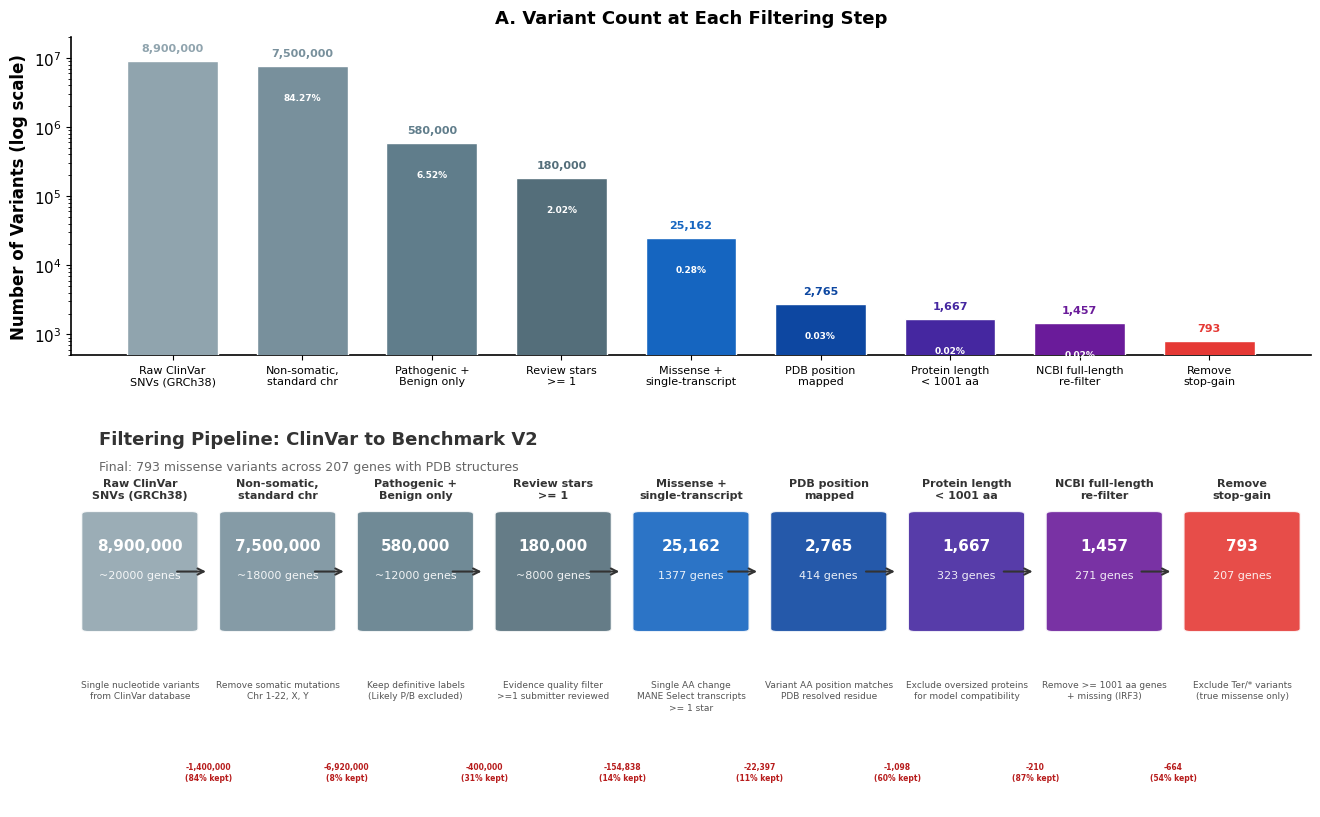

Source code (Python): (Note: this script raises an exception after producing the figure.)
#!/usr/bin/env python3
"""Figure 8: Data filtering pipeline — from raw ClinVar to benchmark_v2."""

import matplotlib
matplotlib.use('Agg')
import matplotlib.pyplot as plt
import matplotlib.patches as mpatches
import numpy as np

plt.rcParams['font.family'] = 'Arial'
plt.rcParams['font.size'] = 11
plt.rcParams['axes.linewidth'] = 1.2

# ── Pipeline data ──
# (label, n_variants, n_genes, color, detail)
steps = [
    ('Raw ClinVar\nSNVs (GRCh38)', 8900000, '~20000', '#90A4AE', 'Single nucleotide variants\nfrom ClinVar database'),
    ('Non-somatic,\nstandard chr', 7500000, '~18000', '#78909C', 'Remove somatic mutations\nChr 1-22, X, Y'),
    ('Pathogenic +\nBenign only', 580000, '~12000', '#607D8B', 'Keep definitive labels\n(Likely P/B excluded)'),
    ('Review stars\n>= 1', 180000, '~8000', '#546E7A', 'Evidence quality filter\n>=1 submitter reviewed'),
    ('Missense +\nsingle-transcript', 25162, 1377, '#1565C0', 'Single AA change\nMANE Select transcripts\n>= 1 star'),
    ('PDB position\nmapped', 2765, 414, '#0D47A1', 'Variant AA position matches\nPDB resolved residue'),
    ('Protein length\n< 1001 aa', 1667, 323, '#4527A0', 'Exclude oversized proteins\nfor model compatibility'),
    ('NCBI full-length\nre-filter', 1457, 271, '#6A1B9A', 'Remove >= 1001 aa genes\n+ missing (IRF3)'),
    ('Remove\nstop-gain', 793, 207, '#E53935', 'Exclude Ter/* variants\n(true missense only)'),
]

n_steps = len(steps)

fig, (ax_bar, ax_flow) = plt.subplots(2, 1, figsize=(16, 10),
                                        gridspec_kw={'height_ratios': [1, 1.2]})

# ══════════════════════════════════════════════════════════════════════════════
# TOP PANEL: Waterfall bar chart showing variant counts (log scale)
# ══════════════════════════════════════════════════════════════════════════════
counts = [s[1] for s in steps]
labels = [s[0] for s in steps]
colors = [s[3] for s in steps]

bars = ax_bar.bar(range(n_steps), counts, color=colors, edgecolor='white', linewidth=1, width=0.7, zorder=3)
ax_bar.set_yscale('log')
ax_bar.set_ylim(500, 2e7)
ax_bar.set_xticks(range(n_steps))
ax_bar.set_xticklabels(labels, fontsize=8, ha='center')
ax_bar.set_ylabel('Number of Variants (log scale)', fontsize=12, fontweight='bold')
ax_bar.set_title('A. Variant Count at Each Filtering Step', fontsize=13, fontweight='bold', pad=10)
ax_bar.spines['top'].set_visible(False)
ax_bar.spines['right'].set_visible(False)

# Add count labels on bars
for i, (bar, count) in enumerate(zip(bars, counts)):
    if count >= 1000:
        label = f'{count:,}'
    else:
        label = str(count)
    ax_bar.text(bar.get_x() + bar.get_width()/2, bar.get_height() * 1.3,
                label, ha='center', va='bottom', fontsize=8, fontweight='bold', color=colors[i])

# Add percentage retained
for i in range(1, n_steps):
    pct = counts[i] / counts[0] * 100
    if pct >= 0.01:
        ax_bar.text(i, counts[i] * 0.3, f'{pct:.2f}%', ha='center', va='bottom',
                    fontsize=6.5, color='white', fontweight='bold')

# ══════════════════════════════════════════════════════════════════════════════
# BOTTOM PANEL: Horizontal flow diagram with arrows
# ══════════════════════════════════════════════════════════════════════════════
ax_flow.axis('off')
ax_flow.set_xlim(-0.5, n_steps - 0.5)
ax_flow.set_ylim(-2.5, 3.5)

# Draw flow boxes
box_width = 0.75
for i, (label, n_var, n_gene, color, detail) in enumerate(steps):
    # Box
    rect = mpatches.FancyBboxPatch(
        (i - box_width/2, 0.3), box_width, 1.8,
        boxstyle="round,pad=0.05", facecolor=color, edgecolor='white',
        linewidth=1.5, alpha=0.9, zorder=3)
    ax_flow.add_patch(rect)

    # Variant count
    if n_var >= 1000:
        var_text = f'{n_var:,}'
    else:
        var_text = str(n_var)
    ax_flow.text(i, 1.6, var_text, ha='center', va='center',
                 fontsize=11, fontweight='bold', color='white', zorder=4)

    # Genes
    ax_flow.text(i, 1.15, f'{n_gene} genes', ha='center', va='center',
                 fontsize=8, color='white', alpha=0.9, zorder=4)

    # Step label above
    ax_flow.text(i, 2.5, label, ha='center', va='center',
                 fontsize=8, fontweight='bold', color='#333333')

    # Detail below
    ax_flow.text(i, -0.5, detail, ha='center', va='top',
                 fontsize=6.5, color='#555555', linespacing=1.4)

    # Arrow to next
    if i < n_steps - 1:
        ax_flow.annotate('', xy=(i + 0.5, 1.2), xytext=(i + 0.25, 1.2),
                         arrowprops=dict(arrowstyle='->', color='#333333', lw=1.5),
                         zorder=5)

# Drop annotations between steps
for i in range(n_steps - 1):
    dropped = counts[i] - counts[i+1]
    pct_kept = counts[i+1] / counts[i] * 100
    if dropped > 0:
        ax_flow.text(i + 0.5, -1.8, f'-{dropped:,}\n({pct_kept:.0f}% kept)',
                     ha='center', va='top', fontsize=5.5, color='#B71C1C',
                     fontweight='bold')

# Legend
ax_flow.text(-0.3, 3.2, 'Filtering Pipeline: ClinVar to Benchmark V2',
             fontsize=13, fontweight='bold', color='#333333')
ax_flow.text(-0.3, 2.8, 'Final: 793 missense variants across 207 genes with PDB structures',
             fontsize=9, color='#666666')

fig.savefig('benchmark_v2/figures/fig8_filtering_pipeline.png', dpi=300, bbox_inches='tight')
plt.close()
print("Figure 8 saved: benchmark_v2/figures/fig8_filtering_pipeline.png")
